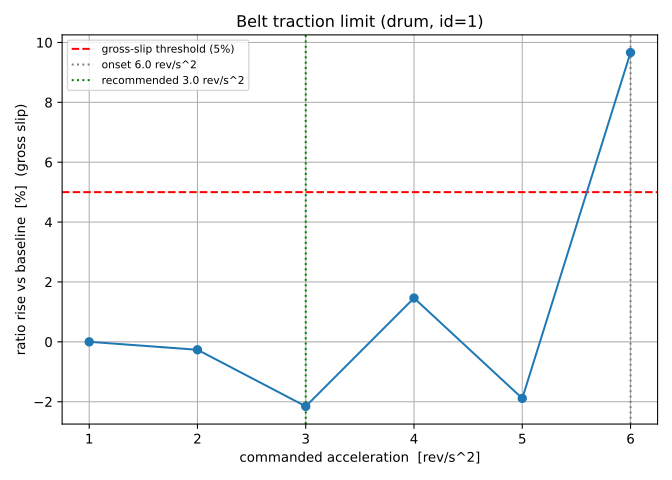

The data file committed next to this chart (first rows):
accel, ratio, slip, wm, peak_tau
1.0, 4.133, 0.0, 2.66, 0.02567
2.0, 4.122, -0.002653, nan, 0.0
3.0, 4.044, -0.02156, nan, 0.0
4.0, 4.193, 0.01463, 5.345, 0.04098
5.0, 4.055, -0.01889, nan, 0.0
6.0, 4.532, 0.09663, nan, 0.0
